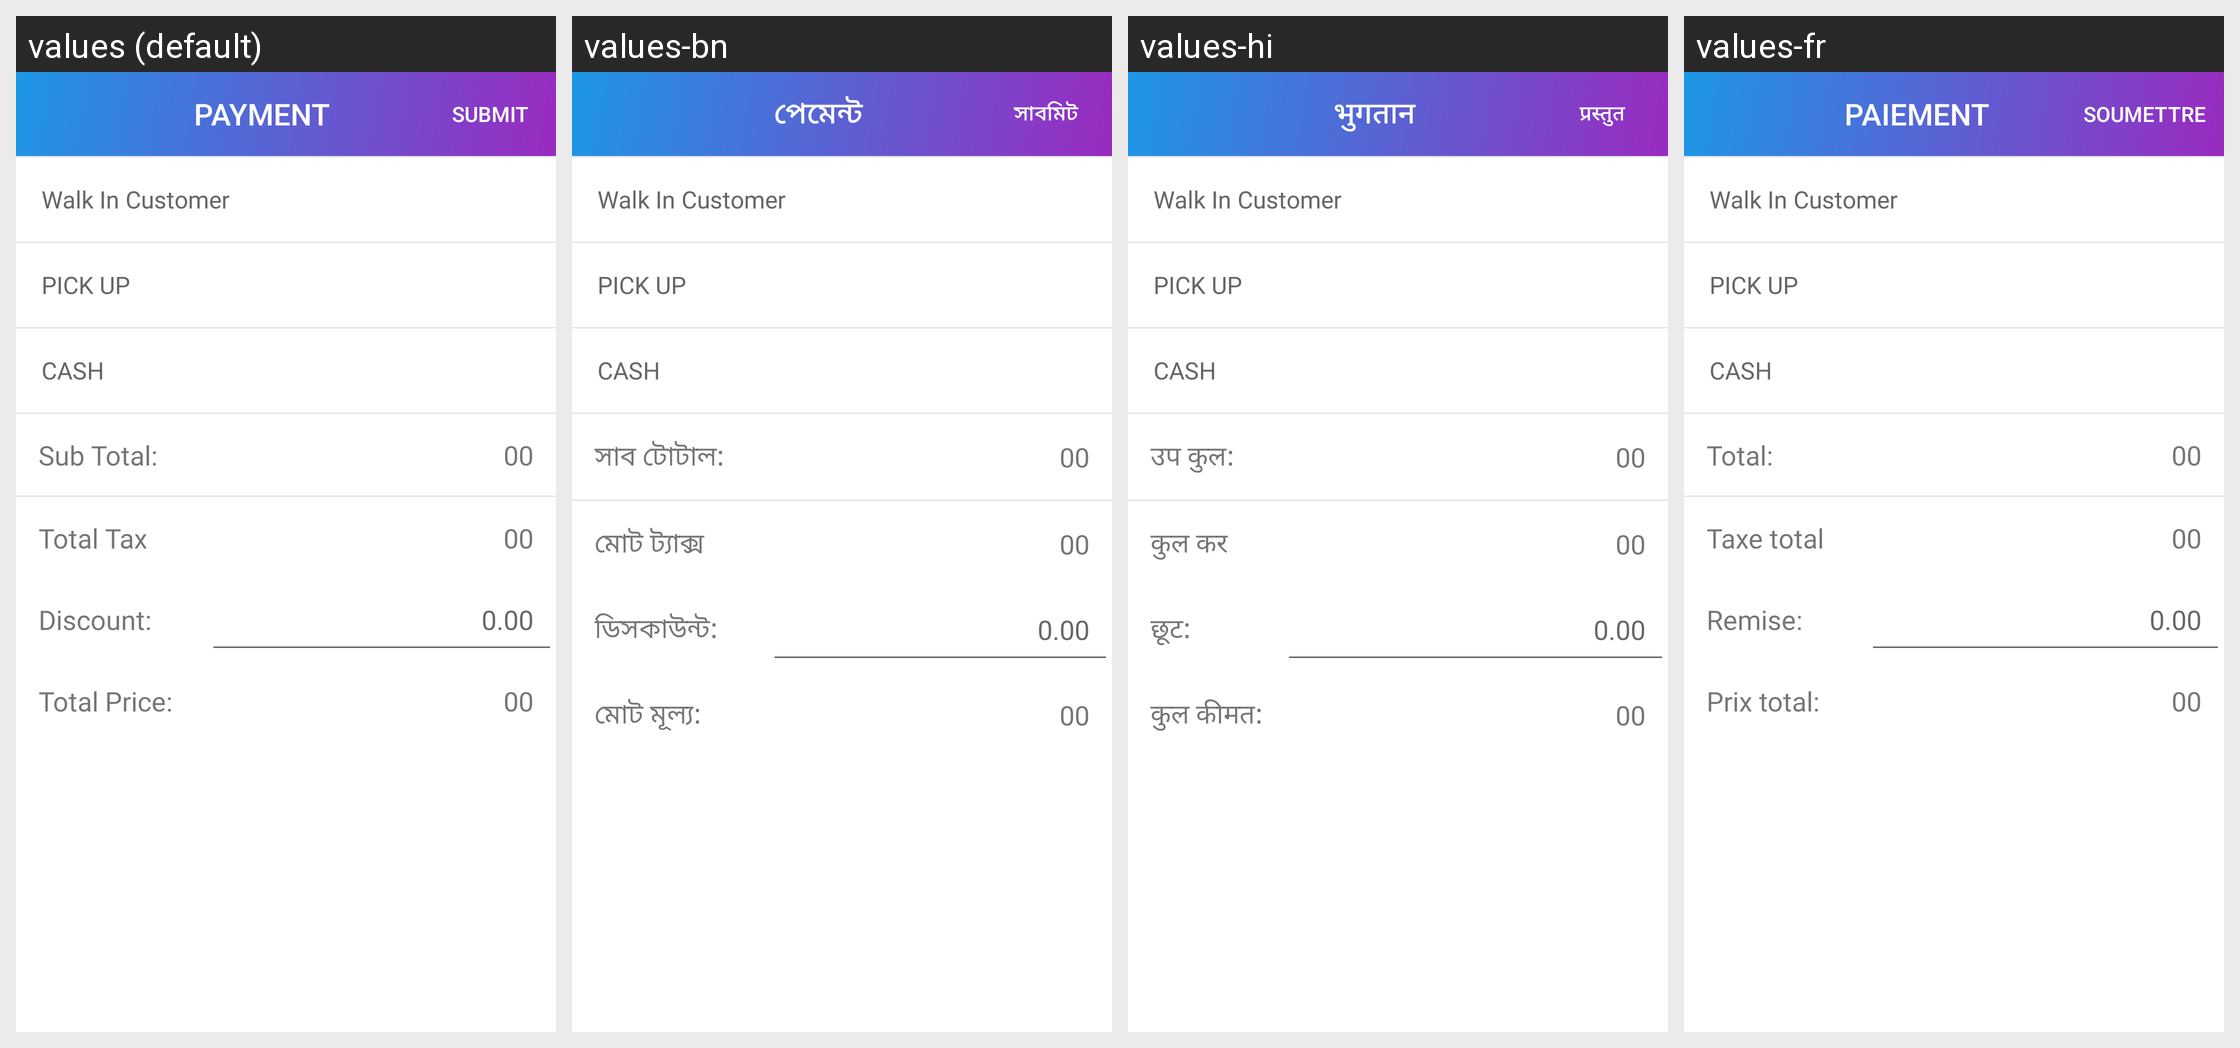

Here is an Android app screen in its default locale and in the app's own translations. Write out the translated-string differences for the strings that appear on this screen.
Android screen res/layout/dialog_payment.xml rendered under 4 locales, left to right: values (default), values-bn, values-hi, values-fr. Device: Nexus 5 (rendered at 1080×1920; each locale shown at half size, 540×960, under a caption strip naming it); theme AppTheme.
Other locales in the repository, not shown: values-es.
Strings drawn on this screen, with the default value and each locale's value (text and hints the layout hard-codes, and strings that could not be matched under every locale, appear in the picture but are not listed):

payment
  values: PAYMENT
  values-bn: পেমেন্ট
  values-hi: भुगतान
  values-fr: PAIEMENT

submit
  values: SUBMIT
  values-bn: সাবমিট
  values-hi: प्रस्तुत
  values-fr: SOUMETTRE

sub_total
  values: Sub Total:
  values-bn: সাব টোটাল:
  values-hi: उप कुल:
  values-fr: Total:

total_tax
  values: Total Tax
  values-bn: মোট ট্যাক্স
  values-hi: कुल कर
  values-fr: Taxe total

discount
  values: Discount:
  values-bn: ডিসকাউন্ট:
  values-hi: छूट:
  values-fr: Remise:

total_price
  values: Total Price:
  values-bn: মোট মূল্য:
  values-hi: कुल कीमत:
  values-fr: Prix ​​total:
